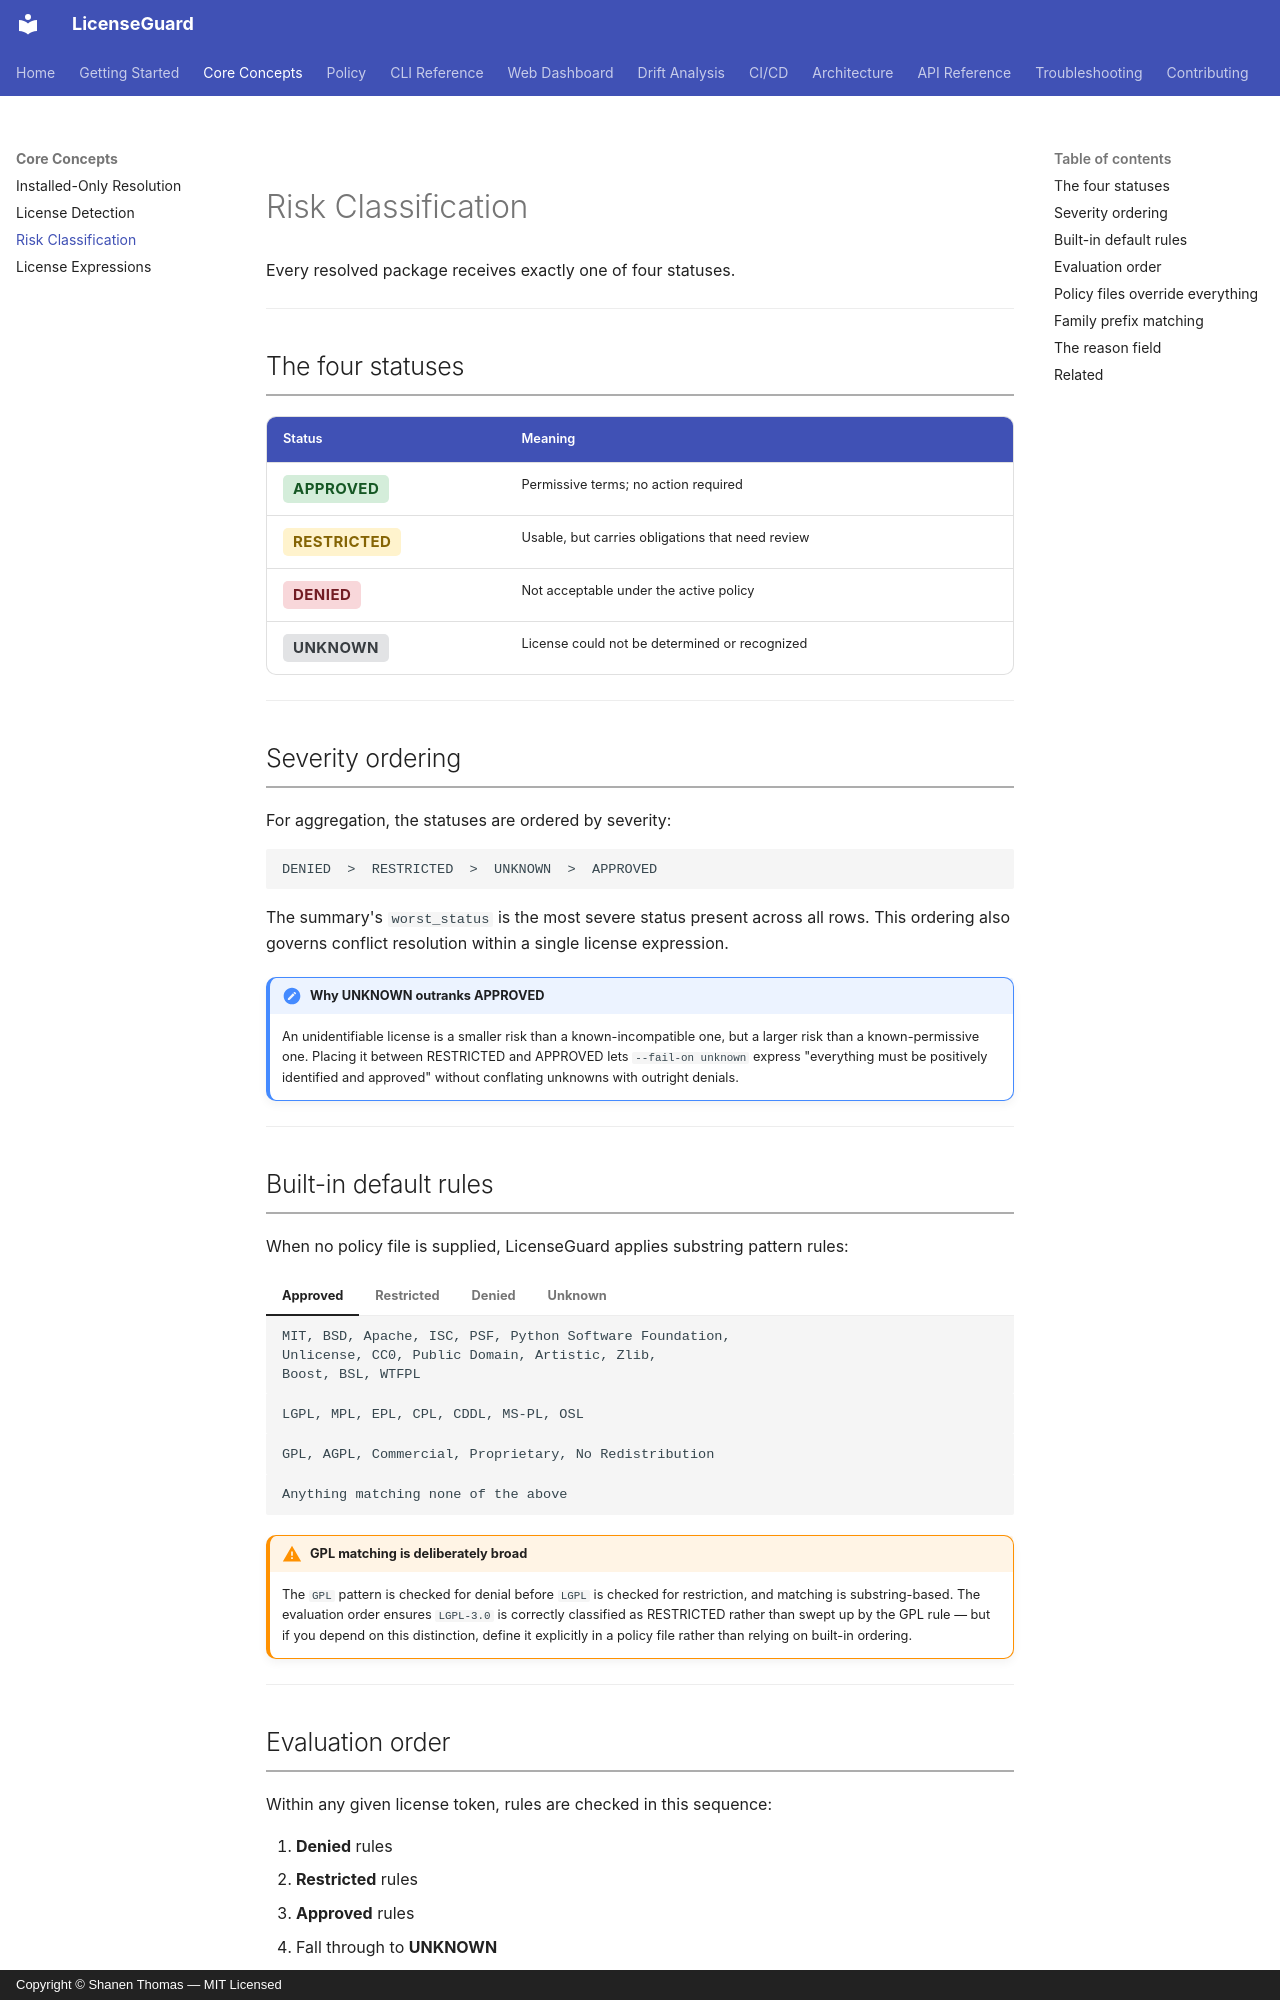

repository: shanen28/license-guard · page: core-concepts/risk-classification/index.html · generator: mkdocs · copyright: Copyright © Shanen Thomas — MIT Licensed

# Risk Classification

Every resolved package receives exactly one of four statuses.

---

## The four statuses

| Status | Meaning |
|---|---|
| <span class="status-approved">APPROVED</span> | Permissive terms; no action required |
| <span class="status-restricted">RESTRICTED</span> | Usable, but carries obligations that need review |
| <span class="status-denied">DENIED</span> | Not acceptable under the active policy |
| <span class="status-unknown">UNKNOWN</span> | License could not be determined or recognized |

---

## Severity ordering

For aggregation, the statuses are ordered by severity:

```text
DENIED  >  RESTRICTED  >  UNKNOWN  >  APPROVED
```

The summary's `worst_status` is the most severe status present across all rows. This ordering also governs conflict resolution within a single license expression.

!!! note "Why UNKNOWN outranks APPROVED"
    An unidentifiable license is a smaller risk than a known-incompatible one, but a larger risk than a known-permissive one. Placing it between RESTRICTED and APPROVED lets `--fail-on unknown` express "everything must be positively identified and approved" without conflating unknowns with outright denials.

---

## Built-in default rules

When no policy file is supplied, LicenseGuard applies substring pattern rules:

=== "Approved"

    ```text
    MIT, BSD, Apache, ISC, PSF, Python Software Foundation,
    Unlicense, CC0, Public Domain, Artistic, Zlib,
    Boost, BSL, WTFPL
    ```

=== "Restricted"

    ```text
    LGPL, MPL, EPL, CPL, CDDL, MS-PL, OSL
    ```

=== "Denied"

    ```text
    GPL, AGPL, Commercial, Proprietary, No Redistribution
    ```

=== "Unknown"

    ```text
    Anything matching none of the above
    ```

!!! warning "GPL matching is deliberately broad"
    The `GPL` pattern is checked for denial before `LGPL` is checked for restriction, and matching is substring-based. The evaluation order ensures `LGPL-3.0` is correctly classified as RESTRICTED rather than swept up by the GPL rule — but if you depend on this distinction, define it explicitly in a policy file rather than relying on built-in ordering.

---
